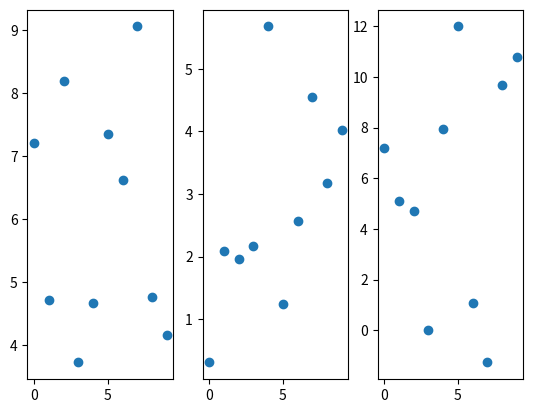

Reproduce this figure in Python.
import matplotlib.pyplot as plt
import numpy as np

def multi_plot(plot_type, lst_of_xs, lst_of_ys):
    figure, axis = plt.subplots(1, len(lst_of_ys))
    
    plot_types = ["scatter", "plot"]
    if plot_type not in plot_types:
        raise Exception(f"Method {plot_type} not implemented for axis")
        
    for i in range(len(lst_of_ys)):
        eval(f"axis[{i}].{plot_type}(lst_of_xs[{i}],lst_of_ys[{i}])")
    
    return axis
    #plt.show()

y1 = np.random.normal(5,2,10)
y2 = np.random.normal(1,4,10)
y3 = np.random.normal(6,5,10)
x = range(len(y1))

ys = [y1,y2,y3]
#plt.scatter(x,y2)
#plt.show()

multi_plot("scatter", [x,x,x], ys)
